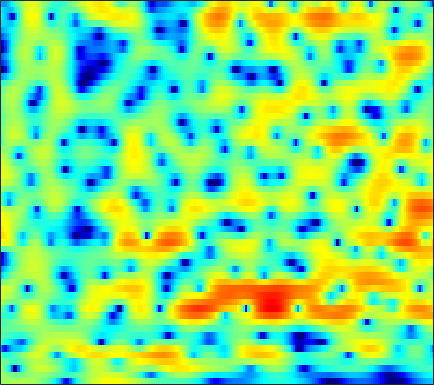

The table this chart was drawn from, first rows:
0.98572, 1.0229, 1.1098, 1.2283, 1.3272, 1.4625, 1.59, 1.6748, 1.7666, 1.8264, 1.8474, 1.8323, 1.7695, 1.6526, 1.5248, 1.302, 1.0141, 0.75082, 0.32807, -0.18175, -0.78378, -1.3045, -2.1035, -3.0547
1.698, 1.275, 0.7183, 0.197, -0.1488, -0.5173, -0.7447, -0.8093, -0.7525, -0.5577, -0.2717, -0.02696, 0.303, 0.6035, 0.7939, 0.9832, 1.092, 1.116, 1.072, 0.9415, 0.7278, 0.5157, 0.1721, -0.2313
1.384, 0.2646, -1.557, -3.932, -6.308, -11.09, -22.33, -21.29, -10.95, -6.441, -3.625, -2.089, -0.5223, 0.652, 1.338, 2.036, 2.523, 2.766, 2.948, 2.974, 2.858, 2.683, 2.342, 1.885
0.4068, -0.1794, -0.9629, -1.7, -2.176, -2.624, -2.765, -2.646, -2.21, -1.536, -0.76, -0.1698, 0.5575, 1.183, 1.575, 1.979, 2.23, 2.32, 2.307, 2.137, 1.822, 1.504, 0.9934, 0.4133
-2.573, -3.29, -3.873, -3.947, -3.712, -3.154, -2.455, -1.893, -1.128, -0.3299, 0.4836, 1.085, 1.839, 2.491, 2.91, 3.331, 3.556, 3.577, 3.387, 2.898, 2.064, 1.175, -0.4434, -2.693
-9.821, -13.32, -15.12, -12.04, -10, -8.309, -7.481, -7.26, -7.195, -6.887, -5.867, -4.663, -2.804, -1.031, 0.1437, 1.437, 2.39, 2.886, 3.288, 3.403, 3.241, 2.941, 2.335, 1.588
-3.296, -3.936, -4.707, -5.441, -5.999, -6.828, -7.858, -8.861, -10.56, -12.18, -11.88, -10.05, -7.154, -4.66, -3.135, -1.486, -0.2077, 0.5451, 1.327, 1.897, 2.29, 2.487, 2.651, 2.747
-1.371, -1.701, -2.103, -2.476, -2.745, -3.09, -3.365, -3.492, -3.546, -3.467, -3.224, -2.916, -2.368, -1.719, -1.217, -0.5728, 0.01948, 0.4184, 0.8763, 1.234, 1.499, 1.645, 1.786, 1.88
-1.158, -1.261, -1.34, -1.35, -1.323, -1.264, -1.191, -1.109, -0.9353, -0.6977, -0.4265, -0.2085, 0.06966, 0.3361, 0.5243, 0.746, 0.9152, 1.006, 1.062, 1.042, 0.962, 0.8779, 0.7449, 0.5893
-2.274, -2.054, -1.804, -1.553, -1.324, -0.961, -0.5291, -0.1912, 0.2787, 0.7713, 1.25, 1.57, 1.911, 2.147, 2.252, 2.284, 2.167, 1.982, 1.605, 1.113, 0.5227, 0.03154, -0.6378, -1.284
-3.173, -2.92, -3.111, -3.674, -4.071, -3.982, -2.959, -1.81, -0.2024, 1.208, 2.335, 3.005, 3.685, 4.103, 4.234, 4.167, 3.814, 3.353, 2.47, 1.267, -0.3373, -1.837, -4.146, -6.463
-0.6543, -1.419, -3.066, -6.018, -9.55, -13.05, -8.185, -4.792, -1.554, 0.7174, 2.311, 3.161, 3.97, 4.449, 4.591, 4.53, 4.188, 3.728, 2.786, 1.399, -0.53, -2.396, -5.545, -9.23
1.849, 1.303, 0.5949, -0.05357, -0.5362, -0.9762, -0.8847, -0.6007, -0.181, 0.2478, 0.6808, 0.9921, 1.331, 1.587, 1.745, 1.872, 1.871, 1.752, 1.398, 0.844, 0.1865, -0.3912, -1.262, -2.106
3.432, 3.097, 2.643, 2.252, 1.938, 1.403, 0.7947, 0.3149, -0.4157, -1.29, -2.253, -2.86, -3.276, -3.026, -2.409, -1.373, -0.4382, 0.1046, 0.6136, 0.8681, 0.8577, 0.6993, 0.3639, -0.08027
3.21, 3.195, 3.065, 2.858, 2.698, 2.325, 1.592, 0.8321, -0.4922, -2.451, -5.634, -9.494, -20.48, -13.01, -7.543, -3.531, -1.154, 0.03361, 1.111, 1.719, 1.865, 1.775, 1.475, 0.9346
-1.133, -0.4603, 0.3656, 0.915, 1.173, 1.408, 1.454, 1.299, 0.8789, 0.3108, -0.3421, -0.7847, -1.087, -0.8613, -0.3557, 0.448, 1.218, 1.699, 2.095, 2.189, 2.023, 1.716, 0.9948, -0.02096
-7.636, -5.875, -3.963, -2.366, -1.474, -0.5436, 0.2598, 0.7357, 1.171, 1.488, 1.756, 1.91, 2.111, 2.33, 2.478, 2.638, 2.753, 2.772, 2.632, 2.286, 1.762, 1.177, 0.08567, -1.321
-10.23, -8.868, -7.245, -5.515, -4.172, -2.649, -1.392, -0.5513, 0.4389, 1.219, 1.844, 2.23, 2.645, 2.944, 3.073, 3.167, 3.15, 3.034, 2.769, 2.352, 1.736, 1.139, 0.2011, -0.9887
-16.2, -14.98, -11.83, -8.856, -6.968, -4.648, -2.753, -1.63, -0.3658, 0.6648, 1.449, 1.92, 2.41, 2.737, 2.908, 3.024, 2.986, 2.868, 2.621, 2.254, 1.737, 1.301, 0.6542, -0.121
-17.48, -15.59, -11.85, -8.17, -5.998, -3.916, -2.276, -1.264, -0.2178, 0.6066, 1.289, 1.707, 2.151, 2.47, 2.651, 2.746, 2.697, 2.585, 2.292, 1.877, 1.415, 1.024, 0.4454, -0.0525
-3.007, -2.68, -1.884, -1.268, -0.7881, -0.2013, 0.08358, 0.2402, 0.3757, 0.4738, 0.7277, 1.021, 1.489, 1.975, 2.243, 2.424, 2.399, 2.21, 1.707, 0.9717, 0.1225, -0.5789, -1.393, -1.873
4.713, 4.547, 4.318, 3.95, 3.44, 2.602, 1.345, 0.02052, -2.197, -4.585, -5.423, -4.276, -2.016, -0.1552, 0.7583, 1.476, 1.605, 1.308, 0.4627, -1.07, -3.482, -5.852, -9.779, -11.56
6.746, 6.382, 5.688, 4.896, 4.095, 2.728, 0.981, -0.7319, -3.549, -6.785, -8.103, -6.744, -4.211, -2.381, -1.476, -0.7695, -0.6591, -0.9153, -1.659, -2.959, -4.77, -6.437, -8.731, -9.486
6.177, 5.767, 5.11, 4.316, 3.683, 2.671, 1.6, 0.763, -0.3663, -1.254, -1.891, -2.146, -2.263, -2.261, -2.229, -2.291, -2.446, -2.625, -3.041, -3.495, -4.071, -4.519, -4.913, -5.334
5.582, 5.196, 4.663, 4.013, 3.541, 2.852, 2.124, 1.579, 0.8181, 0.08918, -0.6345, -1.161, -1.875, -2.537, -3.003, -3.581, -3.971, -4.128, -4.219, -4.123, -3.999, -3.901, -3.783, -3.802
5.024, 4.637, 4.149, 3.649, 3.263, 2.831, 2.346, 1.984, 1.461, 0.7853, -0.02119, -0.7655, -1.986, -3.502, -4.858, -6.73, -8.17, -8.336, -7.157, -5.57, -4.083, -3.18, -2.396, -1.827
3.407, 2.836, 1.988, 1.409, 1.124, 1.056, 1.24, 1.363, 1.432, 1.262, 0.7753, 0.1647, -1.041, -2.887, -4.803, -8.617, -14.14, -14.4, -8.862, -4.951, -2.4, -1.07, 0.1872, 0.9684
-0.5758, -2.166, -5.417, -9.403, -9.893, -6.582, -3.487, -1.904, -0.5826, 0.1714, 0.416, 0.3488, -0.006364, -0.5792, -1.101, -1.725, -2.021, -1.936, -1.296, -0.3912, 0.6275, 1.273, 2.059, 2.558
-1.713, -2.902, -5.074, -6.896, -7.222, -5.819, -3.98, -2.822, -1.732, -1.076, -0.7524, -0.6581, -0.6793, -0.7209, -0.751, -0.6703, -0.4681, -0.2098, 0.248, 0.7841, 1.328, 1.704, 2.135, 2.417
0.6944, 0.3247, -0.1365, -0.5921, -0.7665, -0.9134, -0.9062, -0.9494, -1.019, -1.299, -1.7, -2.07, -2.551, -2.868, -2.88, -2.552, -1.929, -1.303, -0.4956, 0.3125, 0.9602, 1.391, 1.755, 1.987
3.019, 2.902, 2.712, 2.387, 2.117, 1.679, 1.127, 0.6262, -0.2457, -1.375, -2.916, -4.421, -6.958, -9.847, -10.77, -8.761, -5.687, -3.803, -1.822, -0.4176, 0.5787, 1.062, 1.443, 1.54
4.031, 4.035, 3.83, 3.536, 3.183, 2.639, 1.925, 1.312, 0.2849, -0.9586, -2.567, -4.087, -6.594, -9.342, -10.19, -8.283, -5.316, -3.483, -1.587, -0.2865, 0.5531, 0.8751, 1.005, 0.7206
3.772, 3.721, 3.409, 3.007, 2.568, 1.933, 1.202, 0.6397, -0.1083, -0.8198, -1.449, -1.879, -2.292, -2.472, -2.354, -1.913, -1.2, -0.6176, 0.1047, 0.6494, 0.9401, 0.9619, 0.707, 0.065
3.16, 2.906, 2.446, 1.714, 1.047, -0.04374, -1.192, -2.021, -2.763, -2.994, -2.674, -2.233, -1.546, -0.8396, -0.3334, 0.3027, 0.8621, 1.225, 1.596, 1.805, 1.793, 1.672, 1.237, 0.598
2.251, 1.99, 1.507, 0.5621, -0.4028, -2.372, -5.289, -8.537, -14.04, -11.91, -7.021, -4.504, -2.183, -0.5659, 0.3208, 1.244, 1.905, 2.279, 2.602, 2.74, 2.691, 2.501, 2.087, 1.437
0.2254, 0.6404, 0.7701, 0.5575, 0.05083, -1.063, -2.68, -4.135, -5.473, -5.19, -3.63, -2.346, -0.9176, 0.1726, 0.7901, 1.437, 1.931, 2.231, 2.537, 2.717, 2.743, 2.584, 2.201, 1.464
-2.615, -0.9625, 0.4853, 1.36, 1.631, 1.741, 1.544, 1.357, 1.047, 0.8619, 0.7316, 0.6471, 0.4525, 0.1438, -0.1009, -0.3857, -0.3566, -0.1186, 0.4811, 1.129, 1.601, 1.801, 1.653, 1.118
-2.014, -0.5767, 1.01, 2.042, 2.618, 3.044, 3.2, 3.171, 2.915, 2.444, 1.73, 0.9792, -0.3788, -2.349, -4.413, -8.102, -10.95, -8.998, -5.067, -2.244, -0.4344, 0.4346, 1.011, 1.056
-1.118, -0.1646, 0.8569, 1.715, 2.191, 2.586, 2.75, 2.68, 2.411, 1.862, 1.04, 0.2213, -1.185, -3.013, -4.677, -7.112, -8.326, -7.549, -5.299, -3.074, -1.388, -0.465, 0.4049, 0.8206
-1.573, -0.7292, 0.1791, 0.9422, 1.323, 1.657, 1.764, 1.665, 1.375, 0.8767, 0.199, -0.4136, -1.278, -2.162, -2.729, -3.302, -3.446, -3.268, -2.708, -1.898, -1.06, -0.4609, 0.2496, 0.7479
-1.851, -1.008, -0.01709, 0.6657, 1.013, 1.276, 1.263, 1.111, 0.6792, 0.0487, -0.7471, -1.423, -2.334, -3.133, -3.593, -3.868, -3.801, -3.495, -2.85, -2.053, -1.169, -0.5292, 0.2555, 0.9481
-1.558, -0.6036, 0.3588, 1.018, 1.358, 1.51, 1.367, 1.075, 0.3857, -0.6398, -2.008, -3.232, -5.15, -7.136, -8.353, -8.892, -8.087, -6.962, -5.304, -3.7, -2.191, -1.176, 0.01867, 1.05
-1.084, -0.1455, 0.8003, 1.504, 1.802, 1.932, 1.747, 1.356, 0.5115, -0.7729, -2.615, -4.433, -7.726, -12.76, -19.27, -24.85, -15.19, -11.87, -8.714, -6.216, -4.059, -2.528, -0.7762, 0.6755
-0.8789, -0.0203, 0.9708, 1.655, 1.977, 2.2, 2.117, 1.837, 1.179, 0.1483, -1.274, -2.628, -4.761, -7.128, -8.884, -10.88, -12.42, -13.29, -13.04, -10.31, -6.776, -4.418, -1.825, 0.1345
-1.42, -0.6208, 0.2667, 0.9655, 1.417, 1.814, 1.988, 1.982, 1.737, 1.21, 0.4206, -0.3625, -1.627, -3.179, -4.529, -6.71, -9.647, -12.43, -14.73, -10.77, -6.419, -3.921, -1.361, 0.4565
-3.852, -3.265, -2.459, -1.535, -0.8765, -0.1012, 0.5369, 0.8891, 1.159, 1.211, 1.03, 0.7585, 0.2287, -0.4576, -1.055, -1.883, -2.597, -2.949, -2.976, -2.416, -1.436, -0.6072, 0.4527, 1.342
-9.462, -9.178, -7.872, -6.131, -4.83, -3.162, -1.777, -0.9613, -0.1023, 0.4916, 0.8335, 0.9579, 0.9584, 0.8369, 0.692, 0.4765, 0.3246, 0.2766, 0.3337, 0.5466, 0.8955, 1.184, 1.559, 1.87
-24.31, -28.28, -16.59, -11.09, -8.259, -5.494, -3.41, -2.155, -0.8692, 0.06386, 0.7055, 1.008, 1.226, 1.263, 1.22, 1.111, 0.9887, 0.945, 0.9827, 1.136, 1.377, 1.605, 1.889, 2.079
-13.52, -13.35, -11.69, -9.191, -7.294, -5.025, -3.073, -1.796, -0.4662, 0.5189, 1.178, 1.453, 1.564, 1.387, 1.101, 0.5747, -0.02295, -0.3662, -0.5081, -0.2251, 0.3823, 0.9532, 1.659, 2.175
-11.65, -10.98, -9.384, -7.452, -5.882, -3.775, -1.911, -0.7322, 0.5826, 1.535, 2.112, 2.297, 2.161, 1.56, 0.7395, -0.9469, -3.481, -5.952, -8.296, -6.079, -2.697, -0.7449, 1.132, 2.348
-21.8, -18.78, -13.69, -9.503, -6.977, -4.353, -2.213, -0.9043, 0.508, 1.53, 2.163, 2.379, 2.292, 1.741, 0.978, -0.6008, -2.874, -4.882, -6.628, -5.014, -2.264, -0.5442, 1.186, 2.325
-18.32, -16.55, -13.09, -9.826, -7.745, -5.285, -3.259, -1.977, -0.5962, 0.4858, 1.256, 1.623, 1.864, 1.812, 1.61, 1.173, 0.6527, 0.3125, 0.08476, 0.2019, 0.6021, 0.9912, 1.467, 1.822
-11.92, -10.96, -9.511, -7.892, -6.656, -5.04, -3.522, -2.492, -1.219, -0.1323, 0.7536, 1.285, 1.799, 2.106, 2.208, 2.211, 2.092, 1.946, 1.755, 1.572, 1.426, 1.333, 1.203, 1.06
-8.75, -8.284, -7.522, -6.693, -6.002, -5.007, -3.845, -2.859, -1.528, -0.2698, 0.8564, 1.577, 2.326, 2.843, 3.067, 3.16, 3.042, 2.833, 2.401, 1.838, 1.188, 0.6842, 0.103, -0.3351
-6.545, -6.566, -6.858, -7.358, -7.677, -7.472, -6.233, -4.724, -2.533, -0.47, 1.266, 2.308, 3.38, 4.077, 4.369, 4.447, 4.182, 3.758, 2.858, 1.582, -0.08254, -1.514, -3.35, -4.397
-5.444, -6.011, -7.41, -9.917, -13.43, -27.14, -15.5, -9.144, -4.154, -0.8611, 1.472, 2.791, 4.066, 4.86, 5.174, 5.227, 4.852, 4.269, 3.05, 1.223, -1.449, -4.295, -10.57, -23.57
-6.007, -6.559, -7.243, -7.83, -8.086, -7.809, -6.462, -4.865, -2.548, -0.3855, 1.395, 2.461, 3.518, 4.192, 4.446, 4.466, 4.121, 3.627, 2.661, 1.34, -0.2707, -1.6, -3.255, -4.271
-8.691, -9.471, -9.251, -7.951, -6.678, -5.058, -3.401, -2.227, -0.6845, 0.697, 1.865, 2.565, 3.274, 3.706, 3.843, 3.786, 3.475, 3.085, 2.389, 1.508, 0.5076, -0.273, -1.299, -2.219
